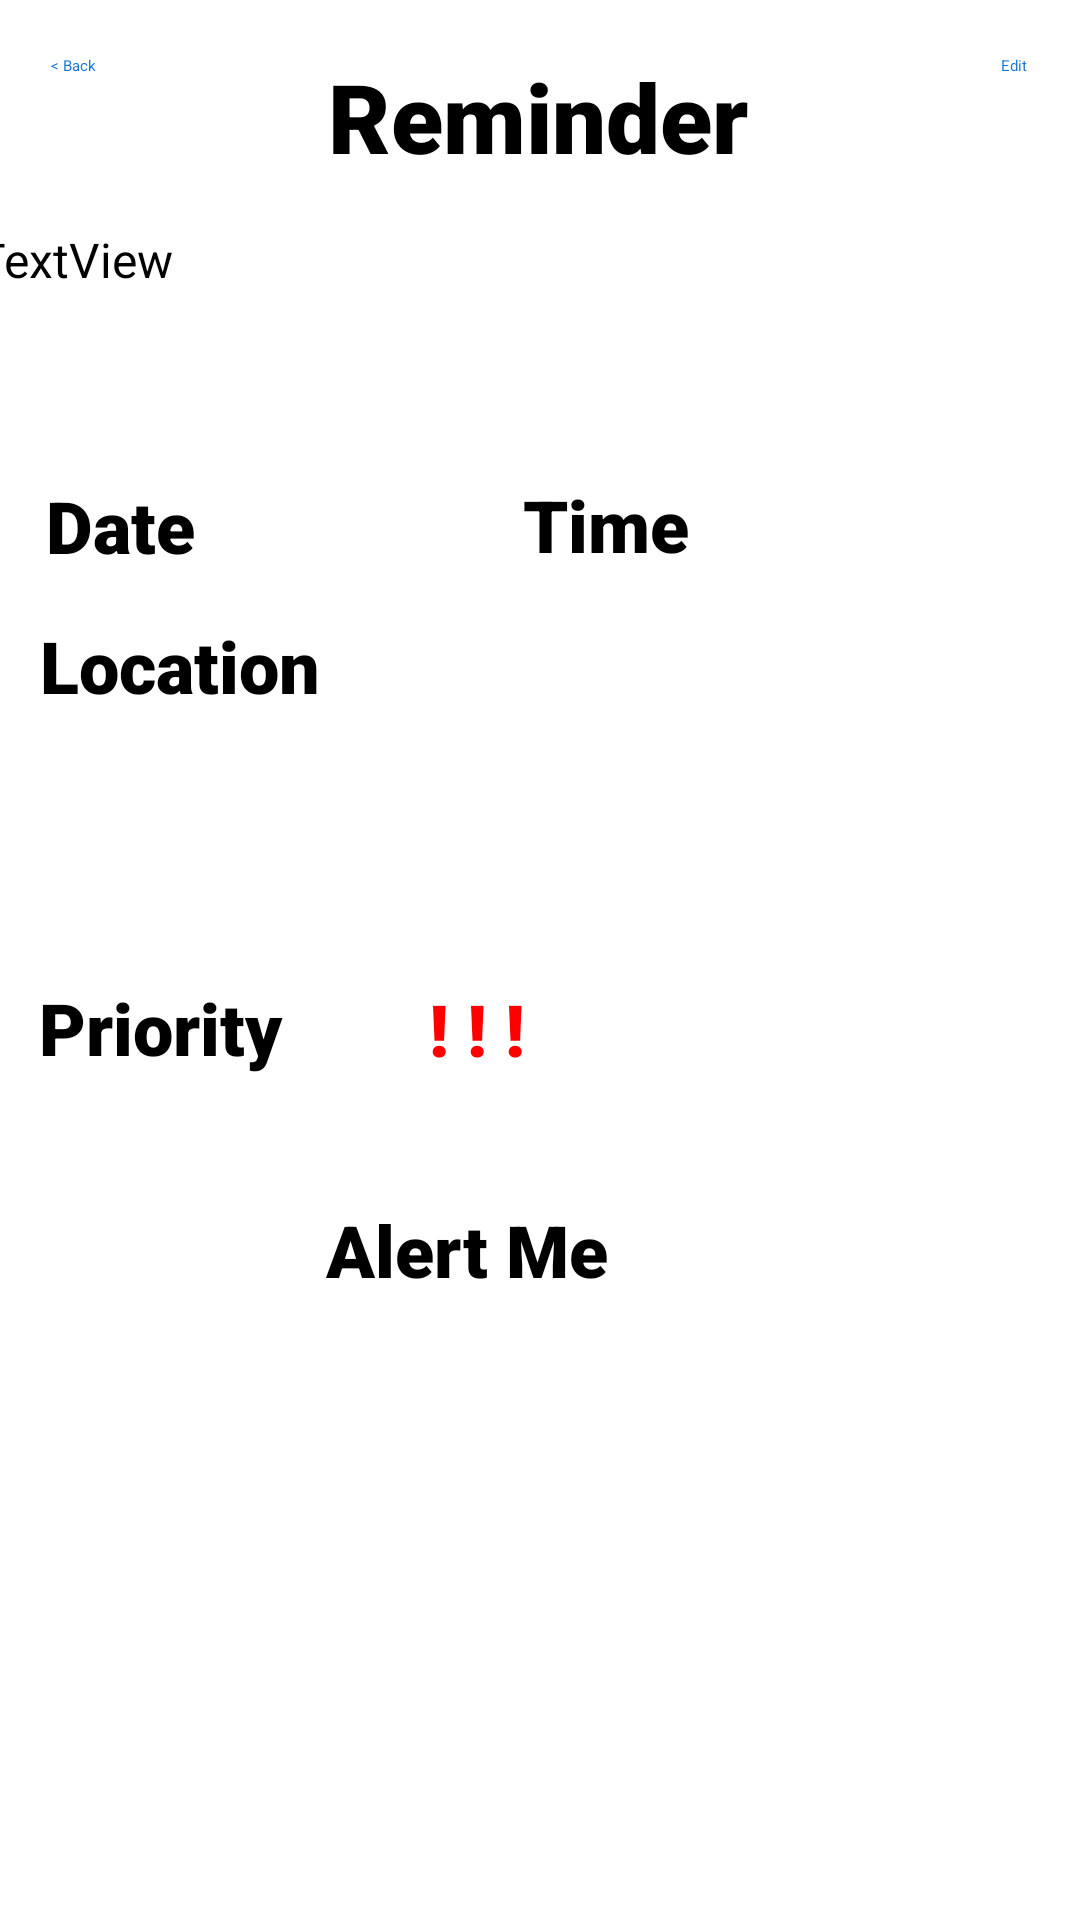

Produce the Android XML layout that renders to this screen, including the resource entries it uses.
<!-- AndroidManifest.xml: activity theme Theme.GLM.NoActionBar -->
<!-- res/layout/activity_view_reminder.xml -->
<?xml version="1.0" encoding="utf-8"?>
<androidx.constraintlayout.widget.ConstraintLayout xmlns:android="http://schemas.android.com/apk/res/android"
    xmlns:app="http://schemas.android.com/apk/res-auto"
    xmlns:tools="http://schemas.android.com/tools"
    android:layout_width="match_parent"
    android:layout_height="match_parent"
    tools:context=".ViewReminderActivity">

    <TextView
        android:id="@+id/reminderNameView"
        android:layout_width="157dp"
        android:layout_height="38dp"
        android:text="Reminder Name"
        android:textAlignment="center"
        android:textColor="@color/black"
        android:fontFamily="sans-serif-black"
        android:textSize="32sp"
        app:layout_constraintBottom_toBottomOf="parent"
        app:layout_constraintEnd_toEndOf="parent"
        app:layout_constraintHorizontal_bias="0.498"
        app:layout_constraintStart_toStartOf="parent"
        app:layout_constraintTop_toTopOf="parent"
        app:layout_constraintVertical_bias="0.029" />

    <Button
        android:id="@+id/backButton"
        android:layout_width="wrap_content"
        android:layout_height="wrap_content"
        android:backgroundTint="#011976D2"
        android:text="&lt; Back"
        android:textColor="#1976D2"
        android:onClick="backButtonListener"
        app:layout_constraintBottom_toBottomOf="parent"
        app:layout_constraintEnd_toEndOf="parent"
        app:layout_constraintHorizontal_bias="0.049"
        app:layout_constraintStart_toStartOf="parent"
        app:layout_constraintTop_toTopOf="parent"
        app:layout_constraintVertical_bias="0.029" />

    <Button
        android:id="@+id/editButton"
        android:layout_width="wrap_content"
        android:layout_height="wrap_content"
        android:backgroundTint="#001976D2"
        android:text="Edit"
        android:onClick="launchEditReminderActivity"
        android:textColor="#1976D2"
        app:layout_constraintBottom_toBottomOf="parent"
        app:layout_constraintEnd_toEndOf="parent"
        app:layout_constraintHorizontal_bias="0.95"
        app:layout_constraintStart_toStartOf="parent"
        app:layout_constraintTop_toTopOf="parent"
        app:layout_constraintVertical_bias="0.029" />

    <TextView
        android:id="@+id/reminderDescriptionView"
        android:layout_width="376dp"
        android:layout_height="74dp"
        android:text="TextView"
        android:fontFamily="sans-serif"
        android:textSize="16dp"
        android:textColor="@color/black"
        app:layout_constraintBottom_toBottomOf="parent"
        app:layout_constraintEnd_toEndOf="parent"
        app:layout_constraintStart_toStartOf="parent"
        app:layout_constraintTop_toBottomOf="@+id/reminderNameView"
        app:layout_constraintVertical_bias="0.04000002" />

    <TextView
        android:id="@+id/dateHeading"
        android:layout_width="66dp"
        android:layout_height="38dp"
        android:fontFamily="sans-serif-black"
        android:text="Date"
        android:textColor="@color/black"
        android:textSize="24dp"
        app:layout_constraintBottom_toBottomOf="parent"
        app:layout_constraintEnd_toEndOf="parent"
        app:layout_constraintHorizontal_bias="0.052"
        app:layout_constraintStart_toStartOf="parent"
        app:layout_constraintTop_toBottomOf="@+id/reminderDescriptionView"
        app:layout_constraintVertical_bias="0.021" />

    <TextView
        android:id="@+id/reminderDateView"
        android:layout_width="92dp"
        android:layout_height="38dp"
        android:text=""
        android:fontFamily="sans-serif"
        android:textSize="16dp"
        android:textColor="@color/black"
        android:textAlignment="center"
        app:layout_constraintBottom_toBottomOf="parent"
        app:layout_constraintStart_toEndOf="@+id/dateHeading"
        app:layout_constraintTop_toBottomOf="@+id/reminderDescriptionView"
        app:layout_constraintVertical_bias="0.01999998" />

    <TextView
        android:id="@+id/timeView"
        android:layout_width="79dp"
        android:layout_height="38dp"
        android:text="Time"
        android:fontFamily="sans-serif-black"
        android:textColor="@color/black"
        android:textSize="24dp"
        app:layout_constraintBottom_toBottomOf="parent"
        app:layout_constraintEnd_toEndOf="parent"
        app:layout_constraintHorizontal_bias="0.62"
        app:layout_constraintStart_toStartOf="parent"
        app:layout_constraintTop_toBottomOf="@+id/reminderDescriptionView"
        app:layout_constraintVertical_bias="0.01999998" />

    <TextView
        android:id="@+id/reminderTimeView"
        android:layout_width="105dp"
        android:layout_height="38dp"
        android:text=""
        android:fontFamily="sans-serif"
        android:textSize="16dp"
        android:textColor="@color/black"
        android:textAlignment="center"
        app:layout_constraintBottom_toBottomOf="parent"
        app:layout_constraintStart_toEndOf="@+id/timeView"
        app:layout_constraintTop_toBottomOf="@+id/reminderDescriptionView"
        app:layout_constraintVertical_bias="0.01999998" />

    <TextView
        android:id="@+id/locationHeading"
        android:layout_width="100dp"
        android:layout_height="38dp"
        android:fontFamily="sans-serif-black"
        android:text="Location"
        android:textColor="@color/black"
        android:textSize="24dp"
        app:layout_constraintBottom_toBottomOf="parent"
        app:layout_constraintEnd_toEndOf="parent"
        app:layout_constraintHorizontal_bias="0.051"
        app:layout_constraintStart_toStartOf="parent"
        app:layout_constraintTop_toBottomOf="@+id/dateHeading"
        app:layout_constraintVertical_bias="0.021" />

    <TextView
        android:id="@+id/reminderLocationView"
        android:layout_width="373dp"
        android:layout_height="65dp"
        android:fontFamily="sans-serif"
        android:text=""
        android:textAlignment="center"
        android:textColor="@color/black"
        android:textSize="16dp"
        app:layout_constraintBottom_toBottomOf="parent"
        app:layout_constraintEnd_toEndOf="parent"
        app:layout_constraintHorizontal_bias="0.421"
        app:layout_constraintStart_toStartOf="parent"
        app:layout_constraintTop_toBottomOf="@+id/locationHeading"
        app:layout_constraintVertical_bias="0.0" />

    <TextView
        android:id="@+id/priorityHeading"
        android:layout_width="100dp"
        android:layout_height="38dp"
        android:fontFamily="sans-serif-black"
        android:text="Priority"
        android:textColor="@color/black"
        android:textSize="24dp"
        app:layout_constraintBottom_toBottomOf="parent"
        app:layout_constraintEnd_toEndOf="parent"
        app:layout_constraintHorizontal_bias="0.05"
        app:layout_constraintStart_toStartOf="parent"
        app:layout_constraintTop_toBottomOf="@+id/reminderLocationView"
        app:layout_constraintVertical_bias="0.060000002" />

    <TextView
        android:id="@+id/reminderPriorityView"
        android:layout_width="92dp"
        android:layout_height="38dp"
        android:fontFamily="sans-serif-black"
        android:text="! ! !"
        android:textAlignment="center"
        android:textColor="#FF0000"
        android:textSize="24dp"
        app:layout_constraintBottom_toBottomOf="parent"
        app:layout_constraintStart_toEndOf="@+id/priorityHeading"
        app:layout_constraintTop_toBottomOf="@+id/reminderLocationView"
        app:layout_constraintVertical_bias="0.061" />

    <CheckBox
        android:id="@+id/reminderAlertBox"
        android:layout_width="143dp"
        android:layout_height="51dp"
        android:layout_marginTop="36dp"
        android:fontFamily="sans-serif-black"
        android:onClick="alertMeListener"
        android:buttonTint="#90ee90"
        android:text="Alert Me"
        android:textColor="@color/black"
        android:textSize="24dp"
        app:layout_constraintBottom_toBottomOf="parent"
        app:layout_constraintEnd_toEndOf="parent"
        app:layout_constraintStart_toStartOf="parent"
        app:layout_constraintTop_toBottomOf="@+id/priorityHeading"
        app:layout_constraintVertical_bias="0.0" />

    <CheckBox
        android:id="@+id/reminderCheckBox"
        android:layout_width="51dp"
        android:layout_height="47dp"
        android:layout_marginTop="28dp"
        android:buttonTint="#90ee90"
        android:checked="true"
        android:onClick="checkboxListener"
        android:scaleX="2.5"
        android:scaleY="2.5"
        android:text=""
        app:layout_constraintBottom_toBottomOf="parent"
        app:layout_constraintEnd_toEndOf="parent"
        app:layout_constraintHorizontal_bias="0.572"
        app:layout_constraintStart_toStartOf="parent"
        app:layout_constraintTop_toTopOf="parent"
        app:layout_constraintVertical_bias="0.912" />


</androidx.constraintlayout.widget.ConstraintLayout>
<!-- resources referenced by this layout -->
<resources>

  <!-- not gathered from this repository: default colours our renderer supplied (Android Studio template values) -->
  <color name="black">#FF000000</color>
</resources>
